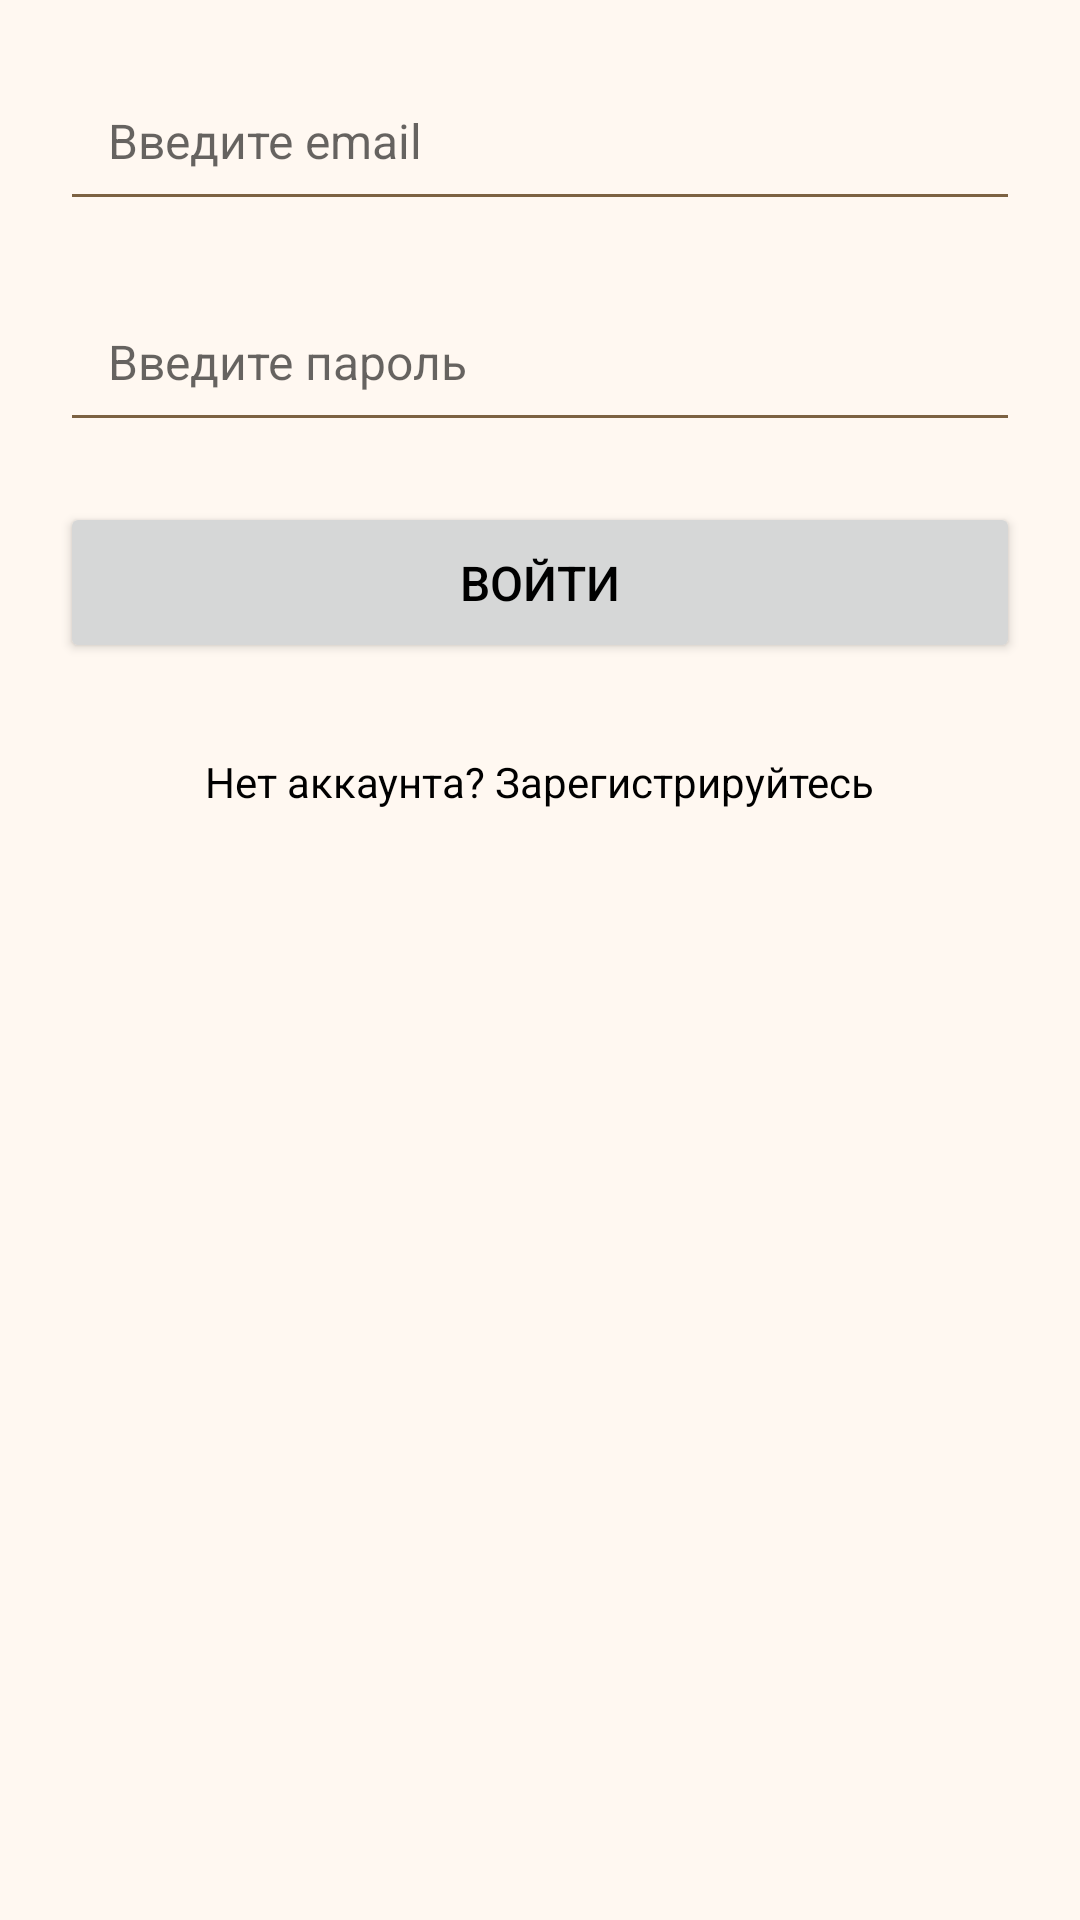

Here is an Android app screen rendered from its layout file. Give the layout XML and the strings, colors and styles it references.
<!-- AndroidManifest.xml: application theme Theme.NewLife -->
<!-- res/layout/activity_login.xml -->
<?xml version="1.0" encoding="utf-8"?>
<LinearLayout xmlns:android="http://schemas.android.com/apk/res/android"
    android:layout_width="match_parent"
    android:layout_height="match_parent"
    android:orientation="vertical"
    android:padding="20dp"
    android:background="@color/beige_background">

    
    <EditText
        android:id="@+id/emailEditText"
        android:layout_width="match_parent"
        android:layout_height="wrap_content"
        android:hint="Введите email"

        android:inputType="textEmailAddress"
        android:layout_marginBottom="20dp"
        android:padding="16dp"
        android:textColor="@color/black"
        android:textSize="16sp"/>

    
    <EditText
        android:id="@+id/passwordEditText"
        android:layout_width="match_parent"
        android:layout_height="wrap_content"
        android:hint="Введите пароль"
        android:inputType="textPassword"
        android:layout_marginBottom="20dp"
        android:padding="16dp"
        android:textColor="#333"
        android:textSize="16sp"/>

    
    <Button
        android:id="@+id/loginButton"
        android:layout_width="match_parent"
        android:layout_height="wrap_content"
        android:text="Войти"
        android:textColor="@color/black"
        android:textSize="16sp"
        android:layout_marginBottom="20dp"
        android:padding="16dp"
        android:layout_gravity="center"/>
    
    <TextView
        android:id="@+id/registerTextView"
        android:layout_width="wrap_content"
        android:layout_height="wrap_content"
        android:text="Нет аккаунта? Зарегистрируйтесь"
        android:textColor="@color/black"
        android:textSize="14sp"
        android:layout_gravity="center"
        android:layout_marginTop="10dp" />
</LinearLayout>
<!-- resources referenced by this layout -->
<resources>
  <color name="beige_background">#FFF8F1</color>
  <color name="black">#FF000000</color>
  <style name="Theme.NewLife" parent="Theme.MaterialComponents.DayNight.NoActionBar">
          <item name="colorPrimary">@color/beige_primary</item>
          <item name="colorPrimaryVariant">@color/beige_accent</item>
          <item name="colorOnPrimary">@color/primaryTextColor</item>
          <item name="colorSecondary">@color/beige_secondary</item>
          <item name="colorSecondaryVariant">@color/beige_accent</item>
          <item name="colorOnSecondary">@color/primaryTextColor</item>
          <item name="android:windowBackground">@color/beige_background</item>
          <item name="android:colorBackground">@color/beige_background</item>
          <item name="cardViewStyle">@style/Widget.MaterialComponents.CardView</item>
          <item name="android:textColorPrimary">@color/primaryTextColor</item>
          <item name="android:textColorSecondary">@color/secondaryTextColor</item>
      </style>
  <color name="beige_primary">#E6D3B3</color>
  <color name="beige_accent">#FAD7A0</color>
  <color name="primaryTextColor">#333333</color>
  <color name="beige_secondary">#D6B98C</color>
  <color name="secondaryTextColor">#7C6242</color>
</resources>
